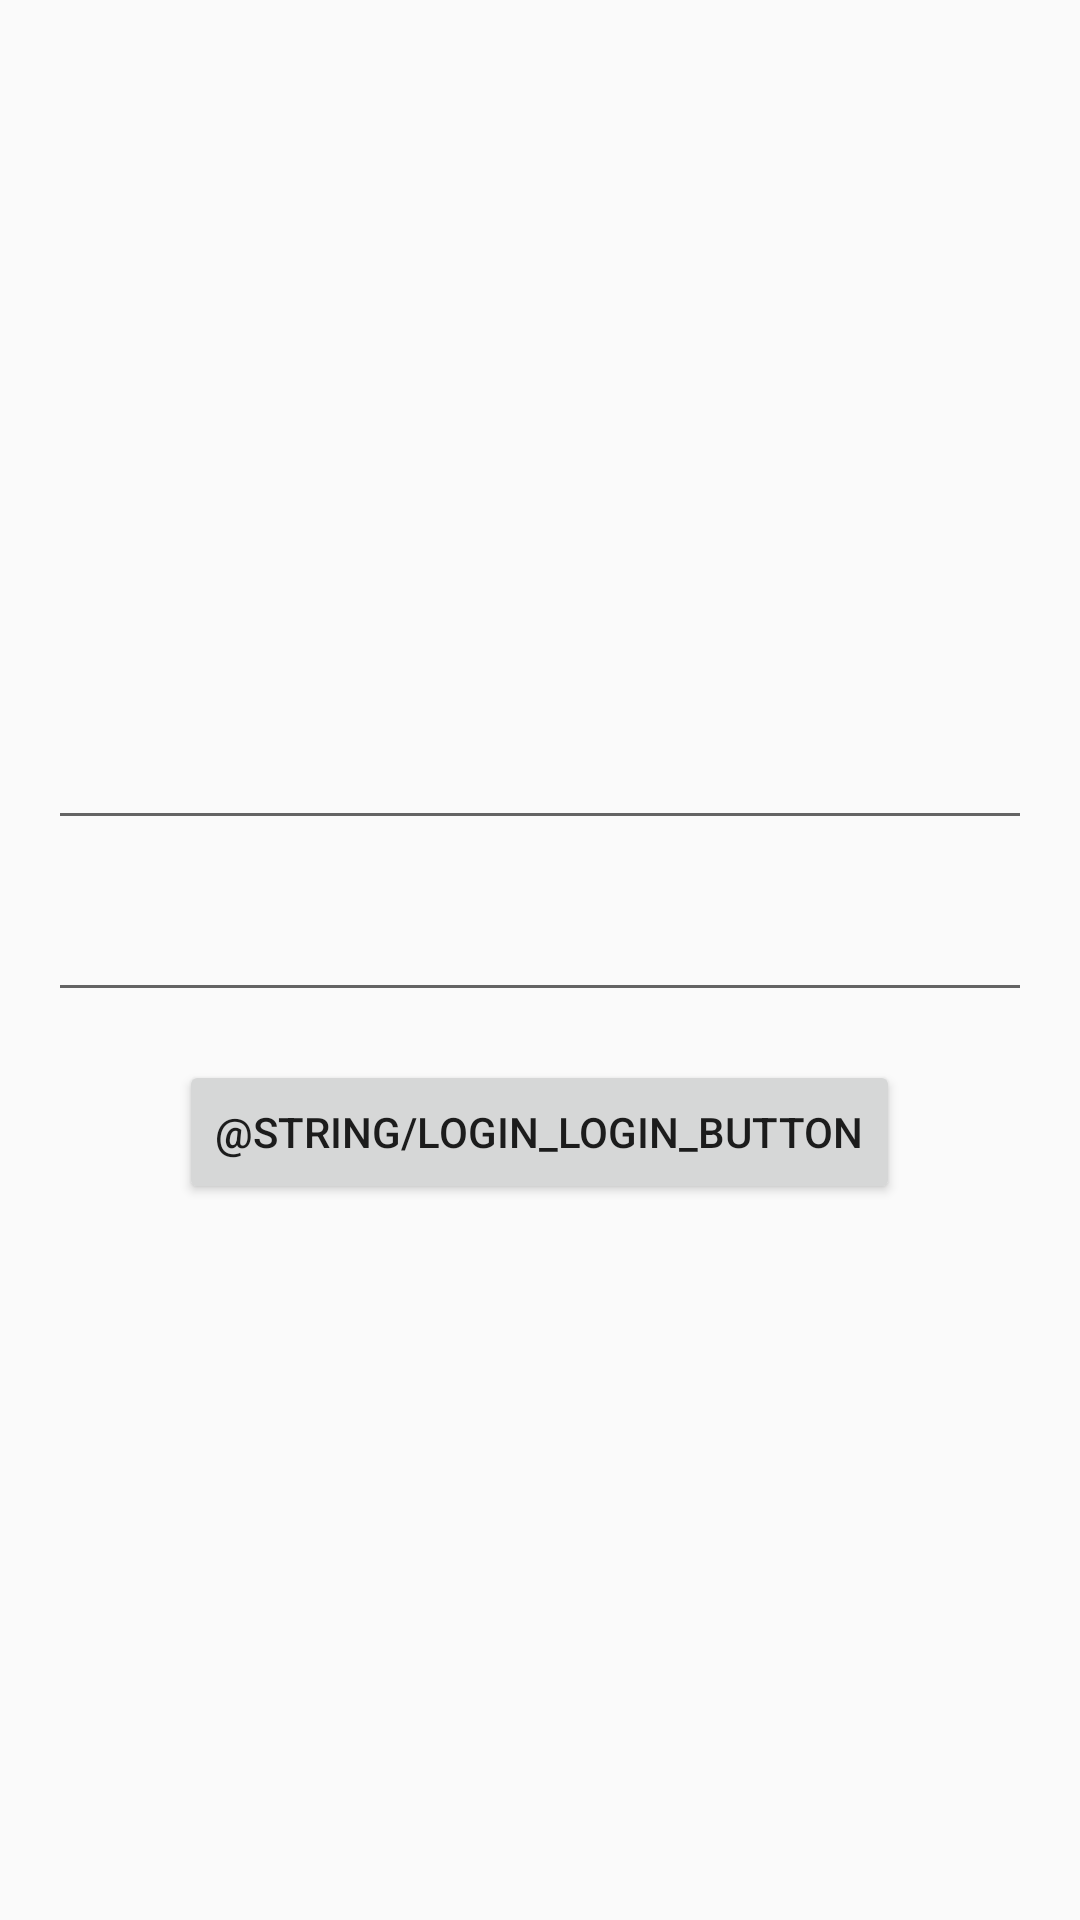

Write the Android layout XML for this screen, with the resource values it uses.
<!-- AndroidManifest.xml: application theme AppTheme -->
<!-- res/layout/activity_login.xml -->
<?xml version="1.0" encoding="utf-8"?>
<LinearLayout
	xmlns:android="http://schemas.android.com/apk/res/android"
	xmlns:tools="http://schemas.android.com/tools"
	android:layout_width="match_parent"
	android:layout_height="match_parent"
	android:orientation="vertical"
	android:gravity="center"
	android:padding="16dp">

	<EditText
		android:id="@+id/login_username"
		android:layout_width="match_parent"
		android:layout_height="wrap_content"/>

	<EditText
		android:id="@+id/login_password"
		android:layout_width="match_parent"
		android:layout_height="wrap_content"
		android:layout_marginTop="16dp"/>

	<Button
		android:id="@+id/login_login_button"
		android:layout_width="wrap_content"
		android:layout_height="wrap_content"
		android:layout_gravity="center"
		android:layout_marginTop="16dp"
		android:text="@string/login_login_button"/>

	<ProgressBar
		android:id="@+id/login_progress"
		android:layout_width="wrap_content"
		android:layout_height="wrap_content"
		android:visibility="gone"
		tools:visibility="visible"/>
</LinearLayout>
<!-- resources referenced by this layout -->
<resources>
  <style name="AppTheme" parent="Theme.AppCompat.Light.DarkActionBar">
  	</style>
</resources>
